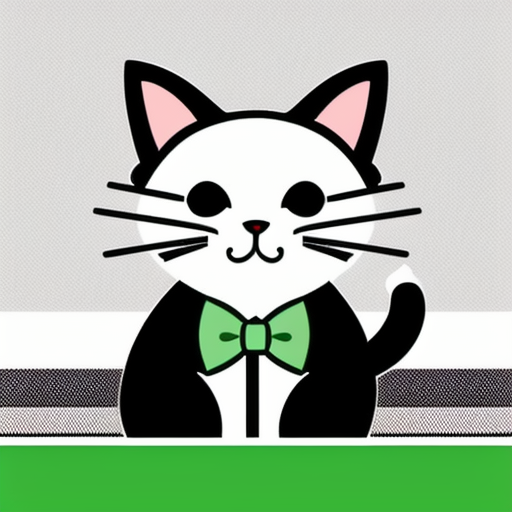
Generation parameters embedded in this image by AUTOMATIC1111 Stable Diffusion web UI or a fork of it (Forge, ...) (PNG 'parameters' text chunk):
Simple and iconic icon design of combining  smoking, smoke from cigarette, and cute cat with a bow tie motifs, vector drawing, trending on behance ,simple, minimal, cute, happy, white background and green contents, JT
Negative prompt: photorealistic, complicated, horror, scary, shadow, 
Steps: 20, Sampler: DPM++ 2M SDE Karras, CFG scale: 9, Seed: 874744736, Size: 512x512, Model hash: 107d2a241b, Model: cyberrealistic_v31, Version: v1.4.0-2-g8d0078b6